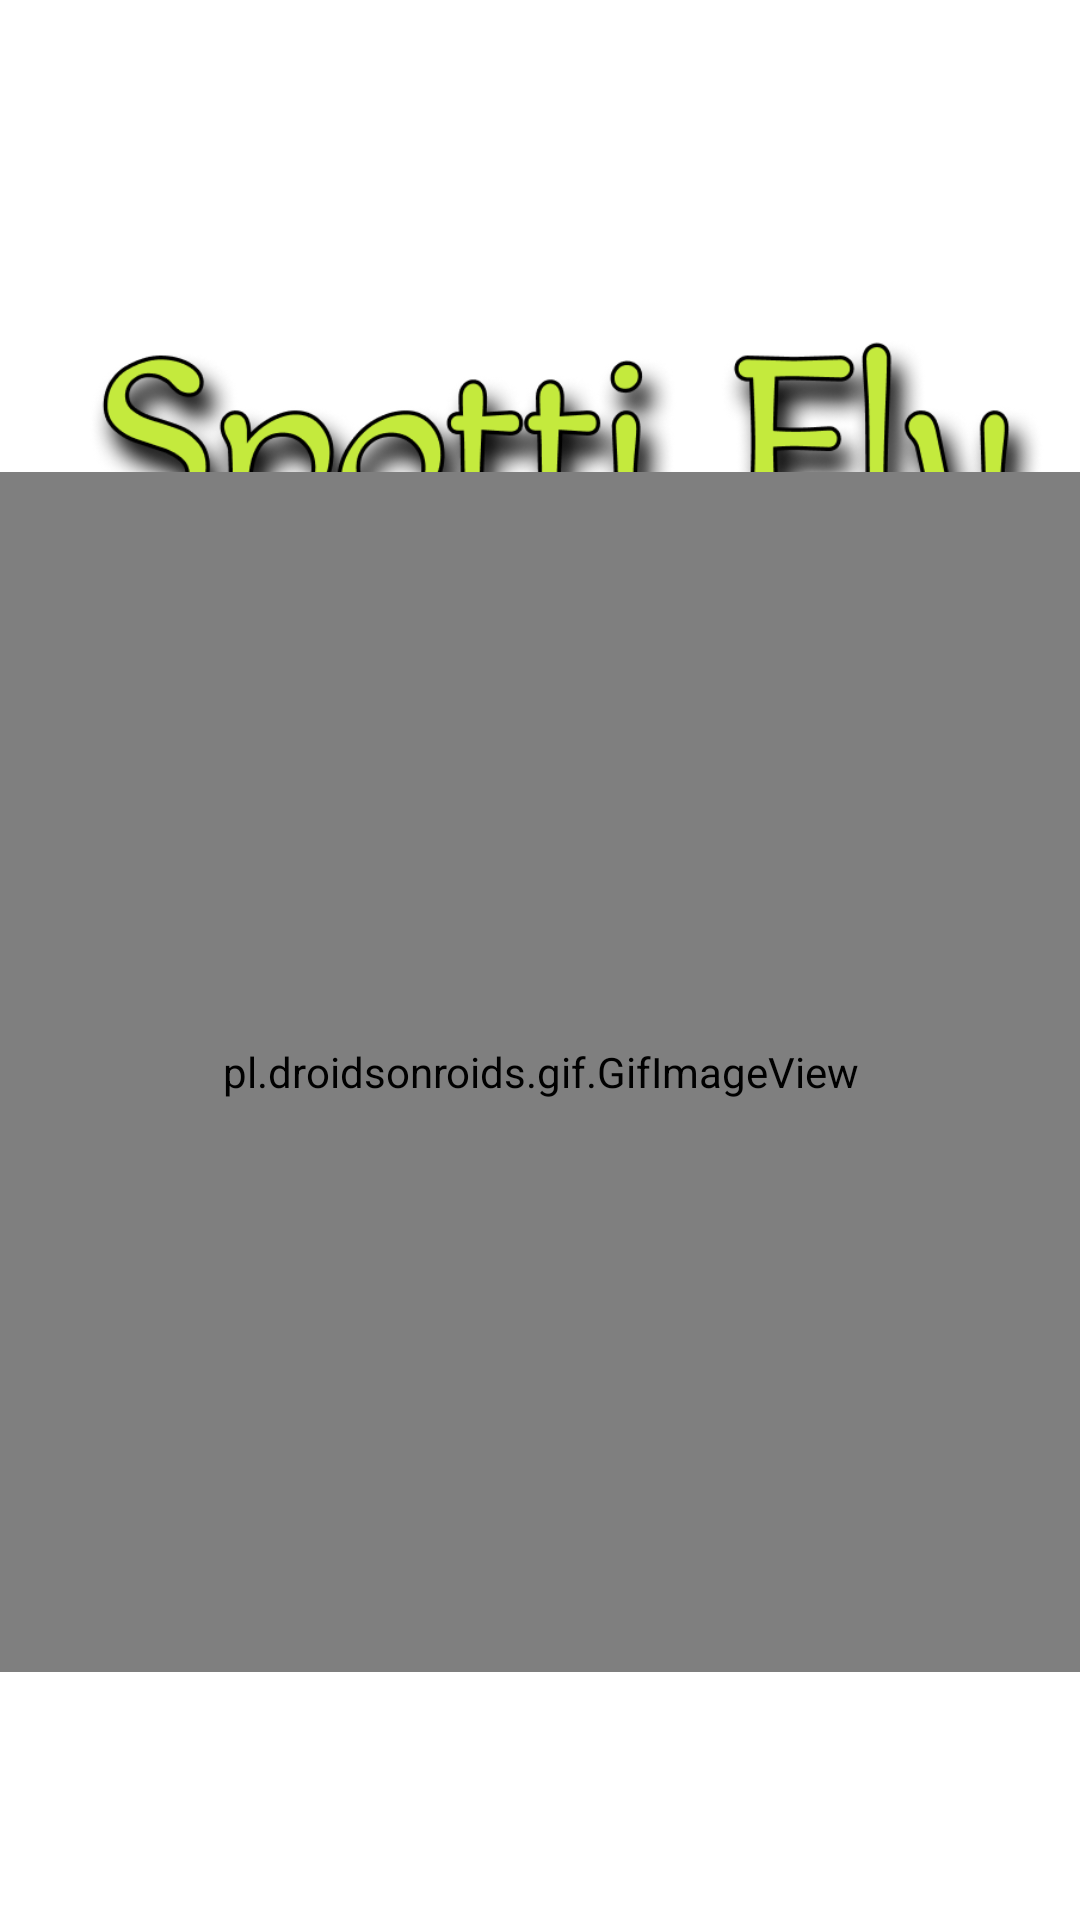

The Android layout XML behind this screen, and the referenced resources:
<!-- AndroidManifest.xml: application theme Theme.SpottiFly -->
<!-- res/layout/fragment_start.xml -->
<?xml version="1.0" encoding="utf-8"?>
<androidx.constraintlayout.widget.ConstraintLayout xmlns:android="http://schemas.android.com/apk/res/android"
    xmlns:app="http://schemas.android.com/apk/res-auto"
    xmlns:tools="http://schemas.android.com/tools"
    android:layout_width="match_parent"
    android:layout_height="match_parent"
    tools:context=".StartFragment">

    <ImageView
        android:id="@+id/imageView"
        android:layout_width="wrap_content"
        android:layout_height="wrap_content"
        android:src="@drawable/spotti_fly_start_logo"
        app:layout_constraintBottom_toBottomOf="parent"
        app:layout_constraintEnd_toEndOf="parent"
        app:layout_constraintStart_toStartOf="parent"
        app:layout_constraintTop_toTopOf="parent" />

    <pl.droidsonroids.gif.GifImageView
        android:layout_width="400dp"
        android:layout_height="400dp"
        android:layout_centerVertical="true"
        android:adjustViewBounds="false"
        android:src="@drawable/mygif2"
        app:layout_constraintBottom_toBottomOf="parent"
        app:layout_constraintEnd_toEndOf="parent"
        app:layout_constraintStart_toStartOf="parent"
        app:layout_constraintTop_toTopOf="@+id/imageView"
        app:layout_constraintVertical_bias="0.655" />

</androidx.constraintlayout.widget.ConstraintLayout>
<!-- resources referenced by this layout -->
<resources>
  <!-- drawable mygif2: gif bitmap (drawable, 238933 bytes) -->
  <!-- drawable spotti_fly_start_logo: png bitmap (drawable, 592452 bytes) -->
  <style name="Theme.SpottiFly" parent="Theme.MaterialComponents.DayNight.NoActionBar">
          
          <item name="colorPrimary">@color/purple_500</item>
  
          <item name="colorPrimaryVariant">@color/ac_weiß</item>
          <item name="colorOnPrimary">@color/white</item>
          
          <item name="colorSecondary">@color/teal_200</item>
          <item name="colorSecondaryVariant">@color/teal_700</item>
          <item name="colorOnSecondary">@color/black</item>
          
          <item name="android:statusBarColor">?attr/colorPrimaryVariant</item>
          <item name="android:windowLightStatusBar">true</item>
          
      </style>
  <color name="purple_500">#FF6200EE</color>
  <color name="white">#FFFFFFFF</color>
  <color name="teal_200">#FF03DAC5</color>
  <color name="teal_700">#FF018786</color>
  <color name="black">#FF000000</color>
</resources>
